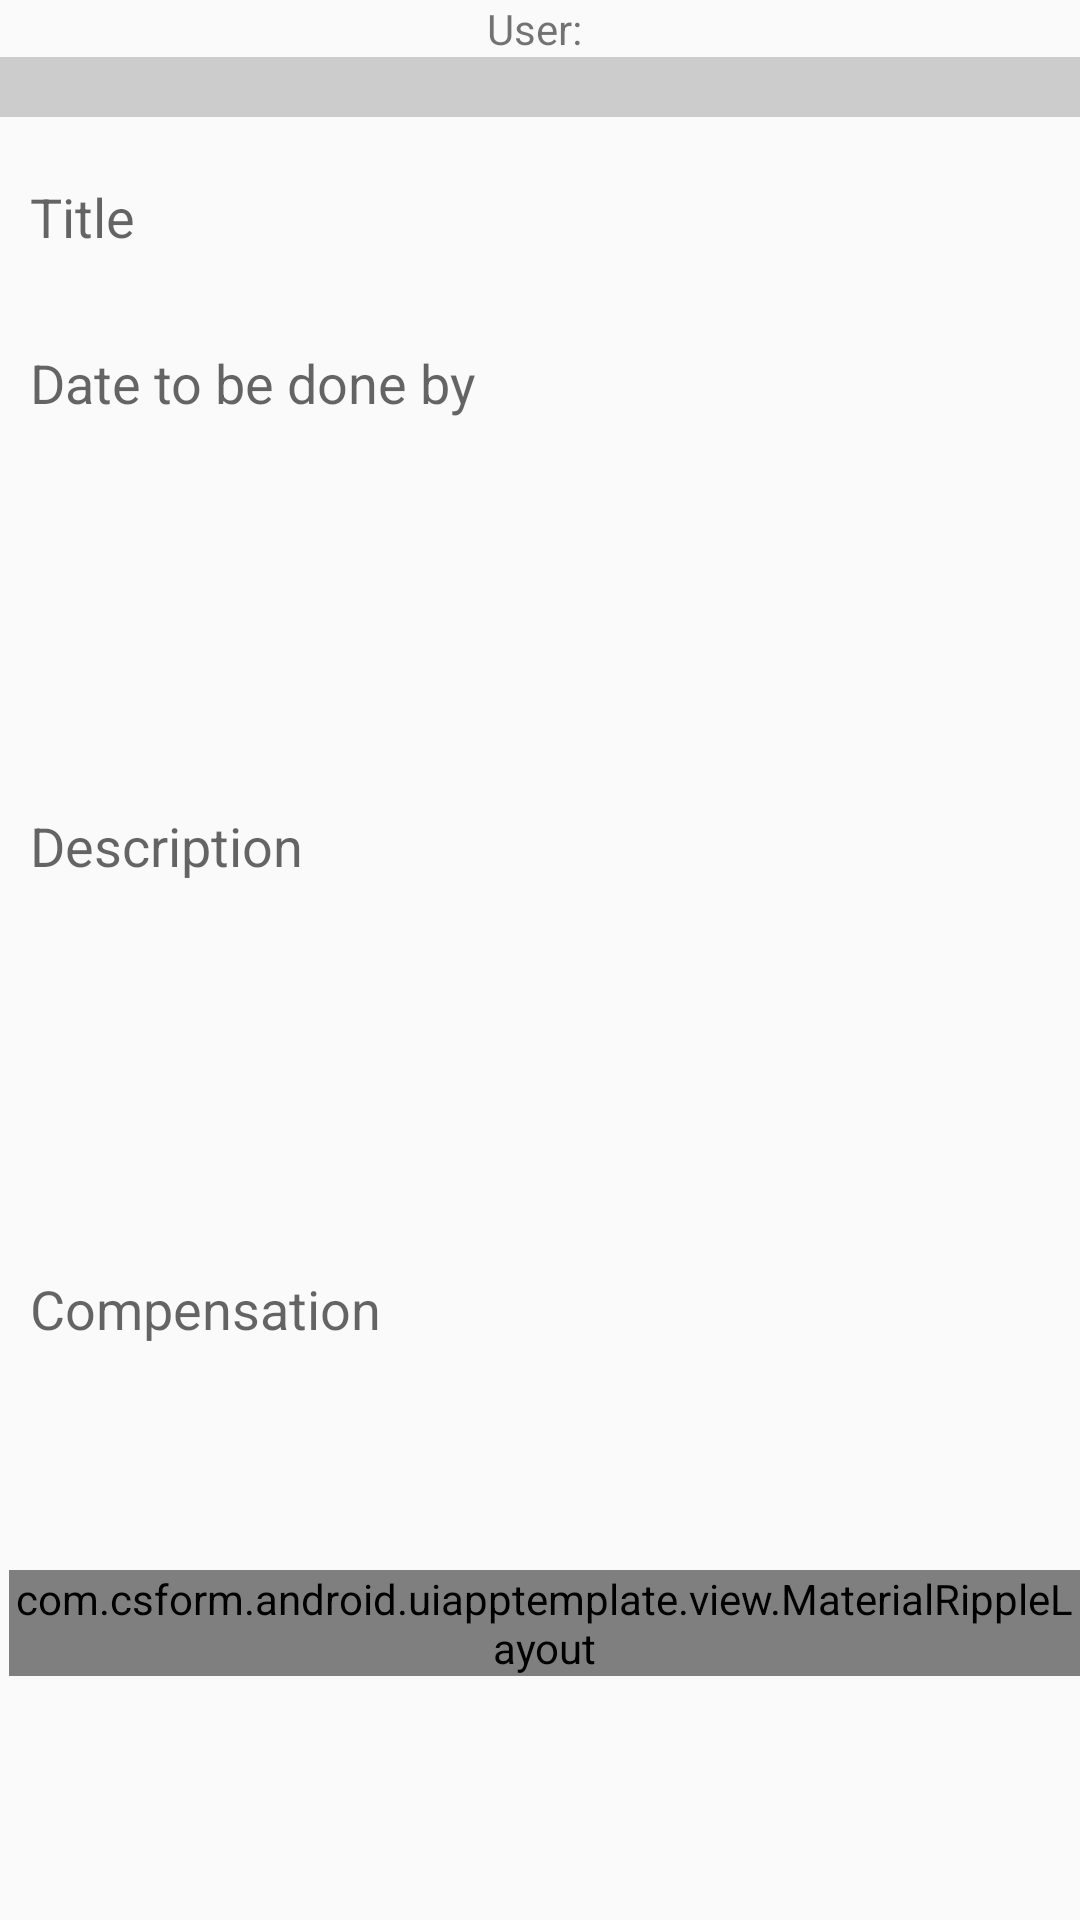

This screen was rendered from an Android layout file. Write that file and the resources it references.
<!-- AndroidManifest.xml: application theme AppTheme -->
<!-- res/layout/fragment_favor_form.xml -->
<?xml version="1.0" encoding="utf-8"?>
<LinearLayout xmlns:android="http://schemas.android.com/apk/res/android"
    xmlns:tools="http://schemas.android.com/tools"
    xmlns:app="http://schemas.android.com/apk/res-auto"
    android:layout_width="match_parent"
    android:layout_height="match_parent"
    android:gravity="center_horizontal"
    android:orientation="vertical"
    android:padding="0dp"
    tools:context="com.csform.android.uiapptemplate.fragment.FavorFormFragment"
    android:weightSum="1">
    <TextView
        android:layout_width="wrap_content"
        android:layout_height="wrap_content"
        android:text="User: "
        android:id="@+id/userEmailView"
        android:layout_column="0" />
    <Spinner
        android:layout_width="match_parent"
        android:layout_height="wrap_content"
        android:id="@+id/categorySpinner"
        android:spinnerMode="dropdown"
        android:background="#CCCCCC"
        android:padding="10dp" />
    <View style="@style/DividerStyle"
        android:layout_width="407dp" />
    <EditText
        android:layout_width="match_parent"
        android:layout_height="wrap_content"
        android:ems="10"
        android:padding="10dp"
        android:id="@+id/title"
        android:hint="@string/title"
        android:layout_gravity="center_horizontal"
        android:background="#00000000" />
    <View style="@style/DividerStyle"
        android:layout_width="407dp" />
    <EditText
        android:layout_width="match_parent"
        android:layout_height="wrap_content"
        android:ems="10"
        android:padding="10dp"
        android:id="@+id/dateEnd"
        android:hint="@string/dateEnd"
        android:layout_gravity="center_horizontal"
        android:background="#00000000" />
    <View style="@style/DividerStyle"
        android:layout_width="407dp" />
    <EditText
        android:layout_width="match_parent"
        android:layout_height="wrap_content"
        android:ems="10"
        android:id="@+id/description"
        android:padding="10dp"
        android:hint="@string/description"
        android:layout_gravity="center_horizontal"
        android:layout_weight="0.71"
        android:background="#00000000" />

    <View style="@style/DividerStyle"
        android:layout_width="407dp" />
    <EditText
        android:layout_width="match_parent"
        android:layout_height="wrap_content"
        android:ems="10"
        android:id="@+id/compensation"
        android:padding="10dp"
        android:hint="@string/compensation"
        android:layout_gravity="center_horizontal"
        android:background="#00000000" />
    <View style="@style/DividerStyle"
        android:layout_width="407dp" />

    <LinearLayout
        android:layout_width="wrap_content"
        android:layout_height="wrap_content"
        android:layout_marginTop="54dp"
        android:id="@+id/buttonLayout">

        <com.csform.android.uiapptemplate.view.MaterialRippleLayout
            style="@style/RippleStyle"
            android:layout_width="wrap_content"
            android:layout_height="wrap_content"
            android:layout_marginLeft="3dp"
            app:rippleColor="@color/main_color_grey_400" >

            <com.csform.android.uiapptemplate.font.RobotoTextView
                android:id="@+id/postFavor"
                style="@style/ButtonStyle.RaisedEmpty"
                android:layout_width="wrap_content"
                android:layout_height="wrap_content"
                android:layout_margin="0dp"
                android:background="@color/main_color_500"
                android:minWidth="112dp"
                android:text="@string/postFavor"
                android:textColor="#fff" />
        </com.csform.android.uiapptemplate.view.MaterialRippleLayout>

    </LinearLayout>
</LinearLayout>
<!-- resources referenced by this layout -->
<resources>
  <color name="main_color_500">@color/material_blue_500</color>
  <color name="main_color_grey_400">@color/material_grey_400</color>
  <string name="compensation">Compensation</string>
  <string name="dateEnd">Date to be done by</string>
  <string name="description">Description</string>
  <string name="postFavor">POST FAVOR</string>
  <string name="title">Title</string>
  <style name="DividerStyle">
          <item name="android:layout_width">match_parent</item>
          <item name="android:layout_height">1dp</item>
          <item name="android:layout_marginTop">5dp</item>
          <item name="android:layout_marginBottom">5dp</item>
          <item name="android:layout_marginLeft">8dp</item>
          <item name="android:layout_marginRight">8dp</item>
          <item name="android:background">@color/divider_color</item>
          
          
          
          
      </style>
  <style name="RippleStyle">
          <item name="rippleOverlay">true</item>
          <item name="rippleColor">@color/main_color_500</item>
          <item name="rippleAlpha">0.7</item>
          <item name="rippleDimension">45dp</item>
          <item name="rippleHover">true</item>
          <item name="rippleDuration">200</item>
          <item name="rippleFadeDuration">50</item>
          <item name="rippleBackground">@android:color/transparent</item>
          <item name="rippleDelayClick">true</item>
          <item name="ripplePersistent">false</item>
          <item name="rippleInAdapter">false</item>
      </style>
  <style name="AppTheme" parent="Theme.AppCompat.Light.DarkActionBar">
          <item name="actionBarStyle">@style/ActionBarStyle</item>
  
  	    <item name="colorPrimary">@color/main_color_500</item>
  	    <item name="colorPrimaryDark">@color/main_color_700</item>
      </style>
  <color name="divider_color">@color/main_color_500</color>
  <style name="ActionBarStyle" parent="@style/Widget.AppCompat.Light.ActionBar">
          <item name="background">@color/main_color_500</item>
          <item name="titleTextStyle">@style/ActionBarStyle.TitleTextStyle</item>
      </style>
  <color name="main_color_700">@color/material_blue_700</color>
  <style name="ActionBarStyle.TitleTextStyle" parent="@style/TextAppearance.Widget.AppCompat.Toolbar.Title">
          <item name="android:textColor">@android:color/white</item>
          <item name="android:textColorPrimary">@android:color/white</item>
      </style>
</resources>
